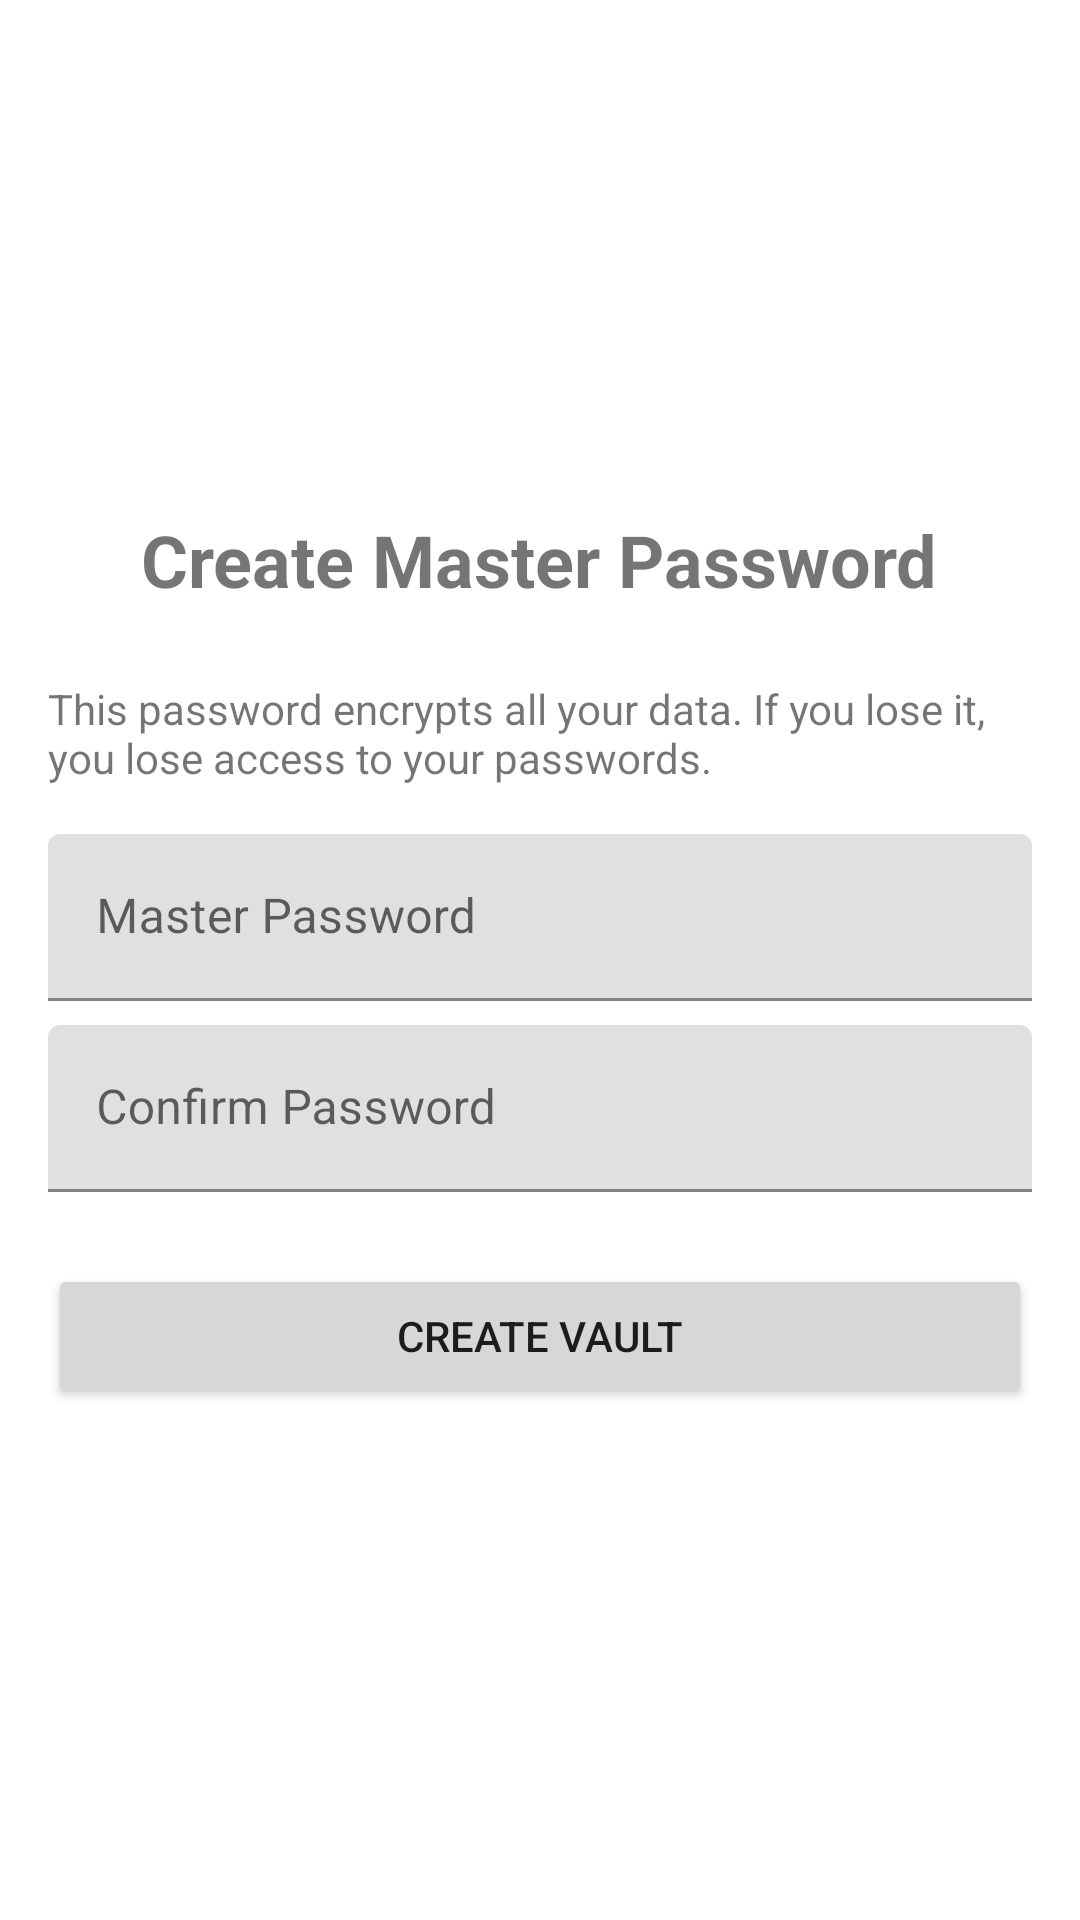

Write the Android layout XML for this screen, with the resource values it uses.
<!-- AndroidManifest.xml: fallback theme Theme.MaterialComponents.DayNight.NoActionBar -->
<!-- res/layout/fragment_setup_password.xml -->
<?xml version="1.0" encoding="utf-8"?>
<LinearLayout xmlns:android="http://schemas.android.com/apk/res/android"
    android:layout_width="match_parent"
    android:layout_height="match_parent"
    android:orientation="vertical"
    android:padding="16dp"
    android:gravity="center">

    <TextView
        android:layout_width="wrap_content"
        android:layout_height="wrap_content"
        android:text="Create Master Password"
        android:textSize="24sp"
        android:textStyle="bold"
        android:layout_marginBottom="24dp"/>

    <TextView
        android:layout_width="match_parent"
        android:layout_height="wrap_content"
        android:text="This password encrypts all your data. If you lose it, you lose access to your passwords."
        android:layout_marginBottom="16dp"/>

    <com.google.android.material.textfield.TextInputLayout
        android:layout_width="match_parent"
        android:layout_height="wrap_content"
        android:layout_marginBottom="8dp">
        <com.google.android.material.textfield.TextInputEditText
            android:id="@+id/password_input"
            android:layout_width="match_parent"
            android:layout_height="wrap_content"
            android:hint="Master Password"
            android:inputType="textPassword"/>
    </com.google.android.material.textfield.TextInputLayout>

    <com.google.android.material.textfield.TextInputLayout
        android:layout_width="match_parent"
        android:layout_height="wrap_content"
        android:layout_marginBottom="24dp">
        <com.google.android.material.textfield.TextInputEditText
            android:id="@+id/confirm_input"
            android:layout_width="match_parent"
            android:layout_height="wrap_content"
            android:hint="Confirm Password"
            android:inputType="textPassword"/>
    </com.google.android.material.textfield.TextInputLayout>

    <Button
        android:id="@+id/save_button"
        android:layout_width="match_parent"
        android:layout_height="wrap_content"
        android:text="Create Vault"/>

</LinearLayout>
<!-- resources referenced by this layout -->
<resources>

</resources>
